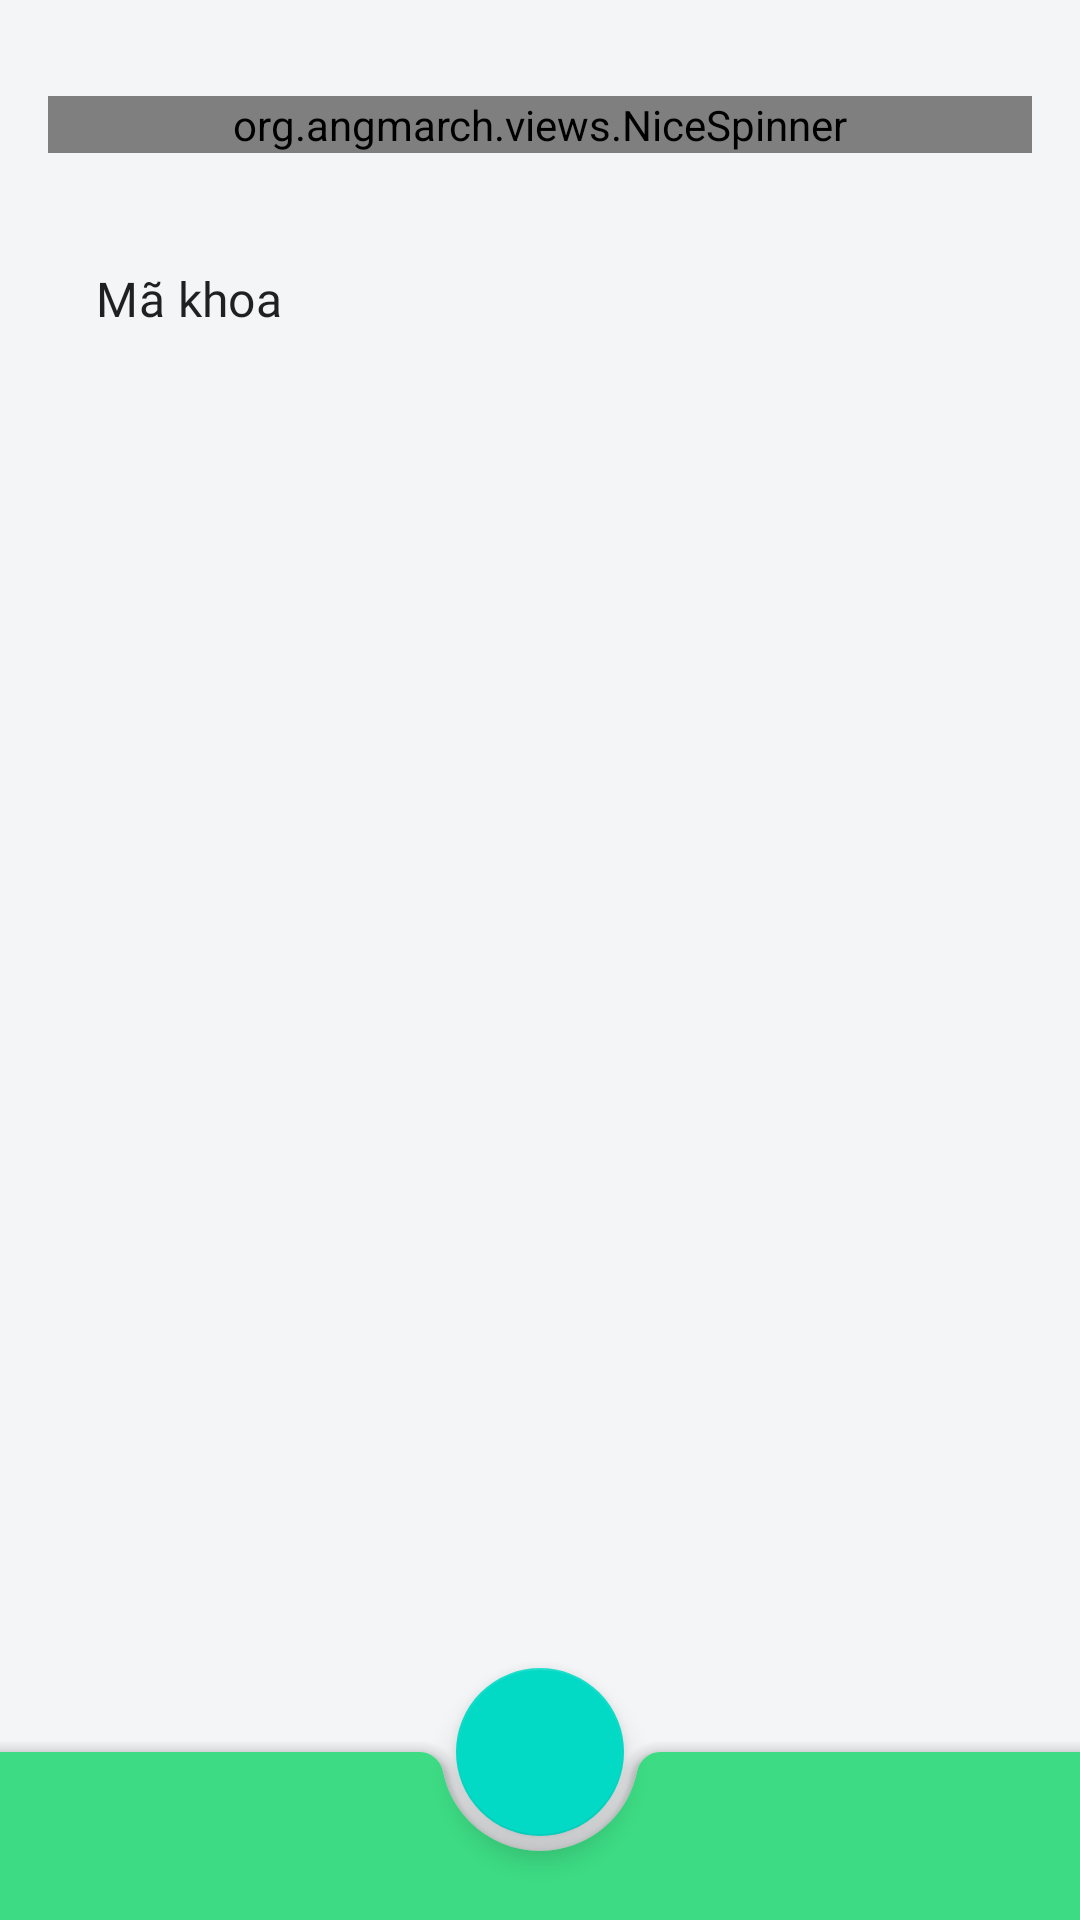

Layout XML and referenced resources for this Android screen:
<!-- AndroidManifest.xml: application theme AppTheme -->
<!-- res/layout/fragment_grade_board_management.xml -->
<?xml version="1.0" encoding="utf-8"?>
<androidx.coordinatorlayout.widget.CoordinatorLayout xmlns:android="http://schemas.android.com/apk/res/android"
    xmlns:app="http://schemas.android.com/apk/res-auto"
    xmlns:tools="http://schemas.android.com/tools"
    android:layout_width="match_parent"
    android:layout_height="match_parent"
    android:orientation="vertical">

    <androidx.constraintlayout.widget.ConstraintLayout
        android:layout_width="match_parent"
        android:layout_height="match_parent">


        <androidx.constraintlayout.widget.Guideline
            android:id="@+id/guideline_ver_end"
            android:layout_width="wrap_content"
            android:layout_height="wrap_content"
            android:orientation="vertical"
            app:layout_constraintGuide_end="@dimen/margin_normal_100" />

        <androidx.constraintlayout.widget.Guideline
            android:id="@+id/guideline_ver_start"
            android:layout_width="wrap_content"
            android:layout_height="wrap_content"
            android:orientation="vertical"
            app:layout_constraintGuide_begin="@dimen/margin_normal_100" />

        <ImageView
            android:id="@+id/imageView"
            android:layout_width="wrap_content"
            android:layout_height="wrap_content"
            android:layout_marginTop="@dimen/margin_normal_100"
            app:layout_constraintStart_toStartOf="@+id/guideline_ver_start"
            app:layout_constraintTop_toTopOf="parent"
            tools:srcCompat="@tools:sample/avatars" />

        <TextView
            android:id="@+id/text_student_name"
            android:layout_width="wrap_content"
            android:layout_height="wrap_content"
            android:layout_marginStart="@dimen/margin_normal_100"
            android:layout_marginTop="@dimen/margin_small_100"
            android:textAppearance="@style/TitleNormal"
            app:layout_constraintStart_toEndOf="@+id/imageView"
            app:layout_constraintTop_toTopOf="@+id/imageView"
            tools:text="@tools:sample/full_names" />

        <TextView
            android:id="@+id/text_student_id"
            android:layout_width="wrap_content"
            android:layout_height="wrap_content"
            android:layout_marginTop="@dimen/margin_small_100"
            android:textAppearance="@style/TextNormal"
            app:layout_constraintStart_toStartOf="@+id/text_student_name"
            app:layout_constraintTop_toBottomOf="@+id/text_student_name"
            tools:text="SV0123123" />

        <TextView
            android:id="@+id/title_faculty_id"
            android:layout_width="wrap_content"
            android:layout_height="wrap_content"
            android:layout_marginTop="@dimen/margin_small_100"
            android:text="@string/title_faculty_id"
            android:textAppearance="@style/TextNormal"
            app:layout_constraintStart_toStartOf="@+id/text_student_id"
            app:layout_constraintTop_toBottomOf="@+id/text_student_id" />

        <org.angmarch.views.NiceSpinner
            android:id="@+id/spinner_semester"
            android:layout_width="0dp"
            android:layout_height="wrap_content"
            android:layout_marginTop="@dimen/margin_normal_100"
            app:layout_constraintEnd_toStartOf="@+id/guideline_ver_end"
            app:layout_constraintStart_toStartOf="@+id/guideline_ver_start"
            app:layout_constraintTop_toBottomOf="@+id/imageView"
            />

        <androidx.recyclerview.widget.RecyclerView
            android:id="@+id/recycler_view_subjects"
            android:layout_width="0dp"
            android:layout_height="0dp"
            android:layout_marginTop="@dimen/margin_normal_100"
            android:layout_marginBottom="@dimen/margin_normal_100"
            app:layoutManager="androidx.recyclerview.widget.GridLayoutManager"
            app:layout_constraintBottom_toBottomOf="parent"
            app:layout_constraintEnd_toStartOf="@+id/guideline_ver_end"
            app:layout_constraintStart_toStartOf="@+id/guideline_ver_start"
            app:layout_constraintTop_toBottomOf="@+id/spinner_semester"
            app:spanCount="3"
            tools:listitem="@layout/item_subject_grade_board" />

    </androidx.constraintlayout.widget.ConstraintLayout>


    <com.google.android.material.bottomappbar.BottomAppBar
        android:id="@+id/bottom_app_bar_grade_board"
        style="@style/Widget.MaterialComponents.BottomAppBar.Colored"
        android:layout_width="match_parent"
        android:layout_height="wrap_content"
        android:layout_gravity="bottom"
        app:navigationIcon="@drawable/ic_back"
        app:fabAlignmentMode="center"
        app:fabAnimationMode="scale" />

    <com.google.android.material.floatingactionbutton.FloatingActionButton
        android:id="@+id/float_button_create_grade_board"
        android:layout_width="wrap_content"
        android:layout_height="wrap_content"
        android:src="@drawable/ic_add"
        app:layout_anchor="@id/bottom_app_bar_grade_board"
        />

</androidx.coordinatorlayout.widget.CoordinatorLayout>
<!-- res/layout/item_subject_grade_board.xml (included above) -->
<?xml version="1.0" encoding="utf-8"?>
<com.google.android.material.card.MaterialCardView xmlns:android="http://schemas.android.com/apk/res/android"
    xmlns:tools="http://schemas.android.com/tools"
    android:foregroundTint="@color/colorSurface"
    android:layout_width="match_parent"
    android:layout_height="wrap_content">

    <LinearLayout
        android:layout_width="match_parent"
        android:layout_height="match_parent"
        android:paddingTop="@dimen/padding_small_100"
        android:paddingBottom="@dimen/padding_small_100"
        android:orientation="vertical">

        <ImageView
            android:id="@+id/image_icon_subject"
            android:layout_width="64dp"
            android:layout_height="64dp"
            android:layout_gravity="center_horizontal"
            tools:src="@tools:sample/avatars"
            tools:ignore="ContentDescription" />

        <TextView
            android:id="@+id/text_subject_name"
            android:layout_width="wrap_content"
            android:layout_height="wrap_content"
            tools:text="Chemistry"
            android:layout_marginTop="@dimen/margin_small_100"
            android:layout_gravity="center_horizontal"
            android:textAppearance="@style/TitleNormal"
            />

    </LinearLayout>

</com.google.android.material.card.MaterialCardView>
<!-- resources referenced by this layout -->
<resources>
  <color name="colorSurface">#FFFFFF</color>
  <dimen name="margin_normal_100">16dp</dimen>
  <dimen name="margin_small_100">8dp</dimen>
  <dimen name="padding_small_100">8dp</dimen>
  <string name="title_faculty_id">Mã khoa</string>
  <style name="TextNormal" parent="TextAppearance.MaterialComponents.Subtitle1">
          <item name="android:fontFamily">@font/roboto</item>
          <item name="fontFamily">@font/roboto</item>
          <item name="android:maxLines">2</item>
          <item name="android:ellipsize">marquee</item>
      </style>
  <style name="TitleNormal" parent="TextAppearance.MaterialComponents.Headline6">
          <item name="android:fontFamily">@font/roboto_medium</item>
          <item name="fontFamily">@font/roboto_medium</item>
          <item name="android:maxLines">2</item>
          <item name="autoSizeTextType">uniform</item>
          <item name="android:autoSizeMaxTextSize">18sp</item>
          <item name="autoSizeMaxTextSize">18sp</item>
          <item name="autoSizeMinTextSize">12sp</item>
          <item name="autoSizeStepGranularity">5sp</item>
          <item name="android:autoSizeTextType">uniform</item>
          <item name="android:autoSizeMinTextSize">12sp</item>
          <item name="android:autoSizeStepGranularity">5sp</item>
      </style>
  <color name="colorPrimary">#3ddc84</color>
  <color name="colorPrimaryDark">#388E3C</color>
  <color name="colorSecondary">#4285f4</color>
  <color name="colorOnPrimary">#FFFFFF</color>
  <color name="colorOnSecondary">#000000</color>
  <color name="colorOnBackground">#000000</color>
  <color name="colorOnError">#EF5350</color>
  <color name="colorOnSurface">#000000</color>
  <style name="Widget.OutLineTextInputLayout" parent="Widget.MaterialComponents.TextInputLayout.OutlinedBox">
          <item name="endIconMode">clear_text</item>
          <item name="android:textAppearance">@style/TextNormal</item>
      </style>
  <style name="Widget.EditText" parent="Widget.AppCompat.EditText">
          <item name="android:inputType">text</item>
      </style>
  <style name="Widget.CheckBox" parent="Widget.AppCompat.CompoundButton.CheckBox">
          <item name="android:textAppearance">@style/TextSmall</item>
          <item name="android:textColor">@color/colorSecondary</item>
          <item name="android:fontFamily">@font/roboto_medium</item>
          <item name="fontFamily">@font/roboto_medium</item>
      </style>
  <style name="Widget.Button" parent="Widget.MaterialComponents.Button">
          <item name="cornerSize">8dp</item>
          <item name="shapeAppearance">@style/ButtonShapeAppearance</item>
      </style>
  <color name="colorBackground">#F3F5F7</color>
  <style name="ModalBottomSheetDialog" parent="Theme.MaterialComponents.Light.BottomSheetDialog">
          <item name="bottomSheetStyle">@style/MyModalBottomSheet</item>
      </style>
  <style name="TextSmall" parent="TextAppearance.MaterialComponents.Body1">
          <item name="android:fontFamily">@font/roboto</item>
          <item name="fontFamily">@font/roboto</item>
          <item name="android:textColor">@color/colorTextSecondary</item>
      </style>
  <style name="ButtonShapeAppearance" parent="ShapeAppearance.MaterialComponents.MediumComponent">
          <item name="cornerFamilyTopLeft">cut</item>
          <item name="cornerFamilyBottomLeft">cut</item>
          <item name="cornerFamilyTopRight">cut</item>
          <item name="cornerFamilyBottomRight">cut</item>
      </style>
  <style name="MyModalBottomSheet" parent="Widget.MaterialComponents.BottomSheet.Modal">
          <item name="shapeAppearance">@style/BottomSheetShapeAppearance</item>
      </style>
  <color name="colorTextSecondary">#918E8E</color>
  <style name="BottomSheetShapeAppearance" parent="ShapeAppearance.MaterialComponents.MediumComponent">
          <item name="cornerFamily">rounded</item>
          <item name="cornerSize">8dp</item>
          <item name="android:radius">4dp</item>
      </style>
</resources>
